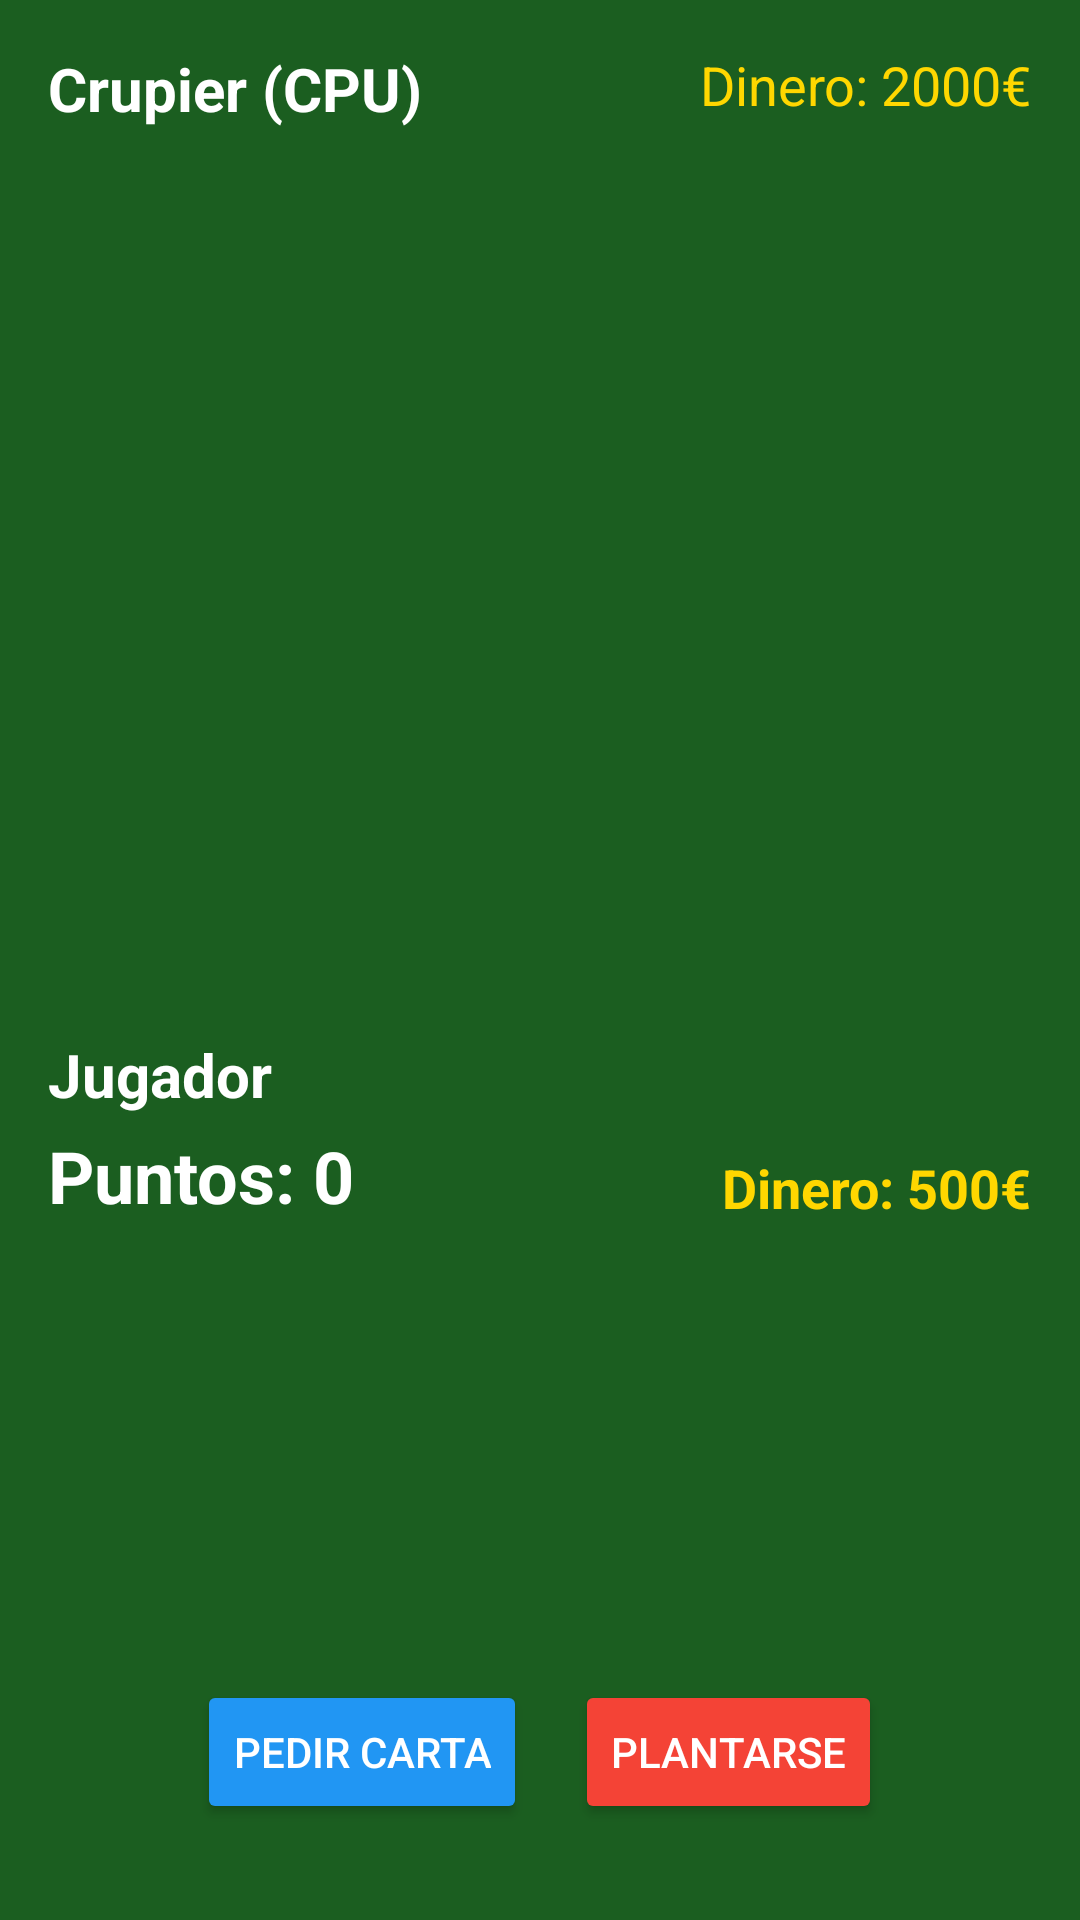

Reconstruct the res/layout file that produces this screen, plus the resources it refers to.
<!-- AndroidManifest.xml: application theme Theme.PracticaBLACKJACKYuboyAngel -->
<!-- res/layout/activity_main.xml -->
<?xml version="1.0" encoding="utf-8"?>
<androidx.constraintlayout.widget.ConstraintLayout
    xmlns:android="http://schemas.android.com/apk/res/android"
    xmlns:app="http://schemas.android.com/apk/res-auto"
    xmlns:tools="http://schemas.android.com/tools"
    android:layout_width="match_parent"
    android:layout_height="match_parent"
    android:background="#1B5E20"
    android:padding="16dp"
    tools:context=".MainActivity">

    <TextView
        android:id="@+id/tvTituloCrupier"
        android:layout_width="wrap_content"
        android:layout_height="wrap_content"
        android:text="Crupier (CPU)"
        android:textColor="#FFFFFF"
        android:textSize="20sp"
        android:textStyle="bold"
        app:layout_constraintStart_toStartOf="parent"
        app:layout_constraintTop_toTopOf="parent" />

    <TextView
        android:id="@+id/tvDineroCrupier"
        android:layout_width="wrap_content"
        android:layout_height="wrap_content"
        android:text="Dinero: 2000€"
        android:textColor="#FFD700"
        android:textSize="18sp"
        app:layout_constraintEnd_toEndOf="parent"
        app:layout_constraintTop_toTopOf="parent" />

    <LinearLayout
        android:id="@+id/layoutCartasCrupier"
        android:layout_width="0dp"
        android:layout_height="120dp"
        android:orientation="horizontal"
        android:gravity="center_vertical"
        android:layout_marginTop="8dp"
        app:layout_constraintStart_toStartOf="parent"
        app:layout_constraintEnd_toEndOf="parent"
        app:layout_constraintTop_toBottomOf="@id/tvTituloCrupier">
    </LinearLayout>

    <TextView
        android:id="@+id/tvDineroJugador"
        android:layout_width="wrap_content"
        android:layout_height="wrap_content"
        android:text="Dinero: 500€"
        android:textColor="#FFD700"
        android:textSize="18sp"
        android:textStyle="bold"
        app:layout_constraintEnd_toEndOf="parent"
        app:layout_constraintBottom_toTopOf="@id/layoutCartasJugador"
        android:layout_marginBottom="8dp"/>

    <TextView
        android:id="@+id/tvPuntosJugador"
        android:layout_width="wrap_content"
        android:layout_height="wrap_content"
        android:text="Puntos: 0"
        android:textColor="#FFFFFF"
        android:textSize="24sp"
        android:textStyle="bold"
        app:layout_constraintStart_toStartOf="parent"
        app:layout_constraintBottom_toTopOf="@id/layoutCartasJugador"
        android:layout_marginBottom="8dp"/>

    <TextView
        android:id="@+id/tvTituloJugador"
        android:layout_width="wrap_content"
        android:layout_height="wrap_content"
        android:text="Jugador"
        android:textColor="#FFFFFF"
        android:textSize="20sp"
        android:textStyle="bold"
        app:layout_constraintStart_toStartOf="parent"
        app:layout_constraintBottom_toTopOf="@id/tvPuntosJugador"
        android:layout_marginBottom="4dp"/>

    <LinearLayout
        android:id="@+id/layoutCartasJugador"
        android:layout_width="0dp"
        android:layout_height="120dp"
        android:orientation="horizontal"
        android:gravity="center_vertical"
        android:layout_marginBottom="24dp"
        app:layout_constraintStart_toStartOf="parent"
        app:layout_constraintEnd_toEndOf="parent"
        app:layout_constraintBottom_toTopOf="@id/layoutBotones">
    </LinearLayout>

    <LinearLayout
        android:id="@+id/layoutBotones"
        android:layout_width="0dp"
        android:layout_height="wrap_content"
        android:orientation="horizontal"
        android:gravity="center"
        android:layout_marginBottom="16dp"
        app:layout_constraintStart_toStartOf="parent"
        app:layout_constraintEnd_toEndOf="parent"
        app:layout_constraintBottom_toBottomOf="parent">

        <Button
            android:id="@+id/btnPedir"
            android:layout_width="wrap_content"
            android:layout_height="wrap_content"
            android:text="PEDIR CARTA"
            android:backgroundTint="#2196F3"
            android:textColor="#FFFFFF"
            android:layout_marginEnd="16dp"/>

        <Button
            android:id="@+id/btnPlantarse"
            android:layout_width="wrap_content"
            android:layout_height="wrap_content"
            android:text="PLANTARSE"
            android:backgroundTint="#F44336"
            android:textColor="#FFFFFF"/>
    </LinearLayout>

    <Button
        android:id="@+id/btnReiniciar"
        android:layout_width="wrap_content"
        android:layout_height="wrap_content"
        android:text="NUEVA APUESTA"
        android:visibility="gone"
        app:layout_constraintBottom_toBottomOf="parent"
        app:layout_constraintEnd_toEndOf="parent"
        app:layout_constraintStart_toStartOf="parent"
        app:layout_constraintTop_toTopOf="parent" />

</androidx.constraintlayout.widget.ConstraintLayout>
<!-- resources referenced by this layout -->
<resources>
  <style name="Theme.PracticaBLACKJACKYuboyAngel" parent="Base.Theme.PracticaBLACKJACKYuboyAngel" />
  <style name="Base.Theme.PracticaBLACKJACKYuboyAngel" parent="Theme.Material3.DayNight.NoActionBar">
          
          
      </style>
</resources>
